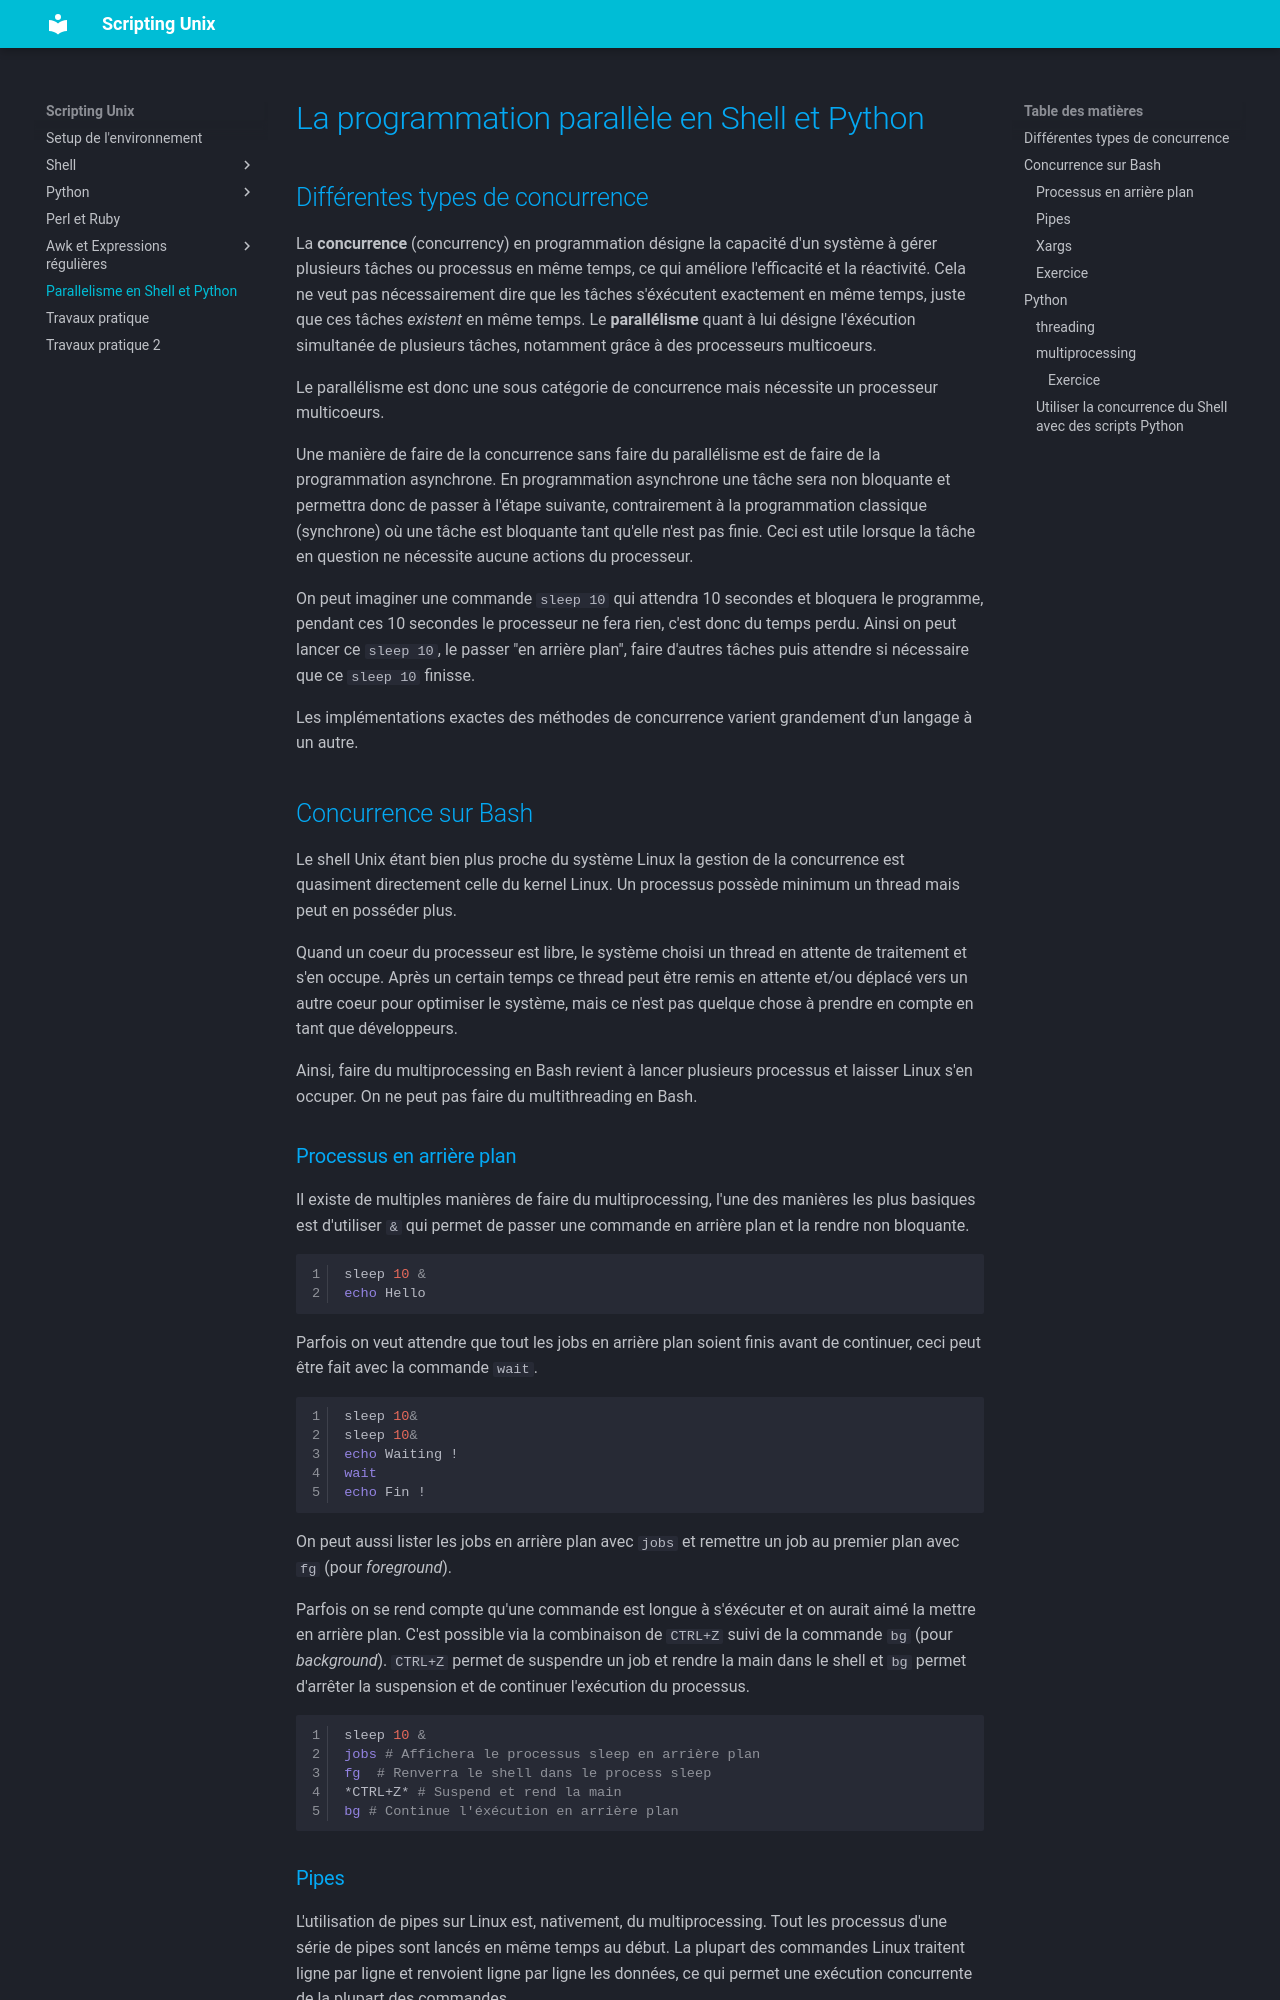

repository: BouleJaune/scripting-unix · page: parallelisme/index.html · generator: mkdocs

# La programmation parallèle en Shell et Python

## Différentes types de concurrence

La **concurrence** (concurrency) en programmation désigne la capacité d'un système à gérer plusieurs tâches ou processus en même temps, ce qui améliore l'efficacité et la réactivité. Cela ne veut pas nécessairement dire que les tâches s'éxécutent exactement en même temps, juste que ces tâches *existent* en même temps. Le **parallélisme** quant à lui désigne l'éxécution simultanée de plusieurs tâches, notamment grâce à des processeurs multicoeurs.

Le parallélisme est donc une sous catégorie de concurrence mais nécessite un processeur multicoeurs.

Une manière de faire de la concurrence sans faire du parallélisme est de faire de la programmation asynchrone. En programmation asynchrone une tâche sera non bloquante et permettra donc de passer à l'étape suivante, contrairement à la programmation classique (synchrone) où une tâche est bloquante tant qu'elle n'est pas finie. Ceci est utile lorsque la tâche en question ne nécessite aucune actions du processeur.

On peut imaginer une commande ``sleep 10`` qui attendra 10 secondes et bloquera le programme, pendant ces 10 secondes le processeur ne fera rien, c'est donc du temps perdu. Ainsi on peut lancer ce ``sleep 10``, le passer "en arrière plan", faire d'autres tâches puis attendre si nécessaire que ce ``sleep 10`` finisse. 

Les implémentations exactes des méthodes de concurrence varient grandement d'un langage à un autre.


## Concurrence sur Bash

Le shell Unix étant bien plus proche du système Linux la gestion de la concurrence est quasiment directement celle du kernel Linux. 
Un processus possède minimum un thread mais peut en posséder plus.

Quand un coeur du processeur est libre, le système choisi un thread en attente de traitement et s'en occupe.
Après un certain temps ce thread peut être remis en attente et/ou déplacé vers un autre coeur pour optimiser le système, mais ce n'est pas quelque chose à prendre en compte en tant que développeurs.

Ainsi, faire du multiprocessing en Bash revient à lancer plusieurs processus et laisser Linux s'en occuper.
On ne peut pas faire du multithreading en Bash.


### Processus en arrière plan

Il existe de multiples manières de faire du multiprocessing, l'une des manières les plus basiques est d'utiliser ``&`` qui permet de passer une commande en arrière plan et la rendre non bloquante.

```sh
sleep 10 &
echo Hello
```

Parfois on veut attendre que tout les jobs en arrière plan soient finis avant de continuer, ceci peut être fait avec la commande ``wait``. 

```sh
sleep 10&
sleep 10&
echo Waiting !
wait
echo Fin !
```

On peut aussi lister les jobs en arrière plan avec ``jobs`` et remettre un job au premier plan avec ``fg`` (pour *foreground*).

Parfois on se rend compte qu'une commande est longue à s'éxécuter et on aurait aimé la mettre en arrière plan. C'est possible via la combinaison de ``CTRL+Z`` suivi de la commande ``bg`` (pour *background*).
``CTRL+Z`` permet de suspendre un job et rendre la main dans le shell et ``bg`` permet d'arrêter la suspension et de continuer l'exécution du processus.

```sh
sleep 10 &
jobs # Affichera le processus sleep en arrière plan
fg  # Renverra le shell dans le process sleep
*CTRL+Z* # Suspend et rend la main
bg # Continue l'éxécution en arrière plan
```
